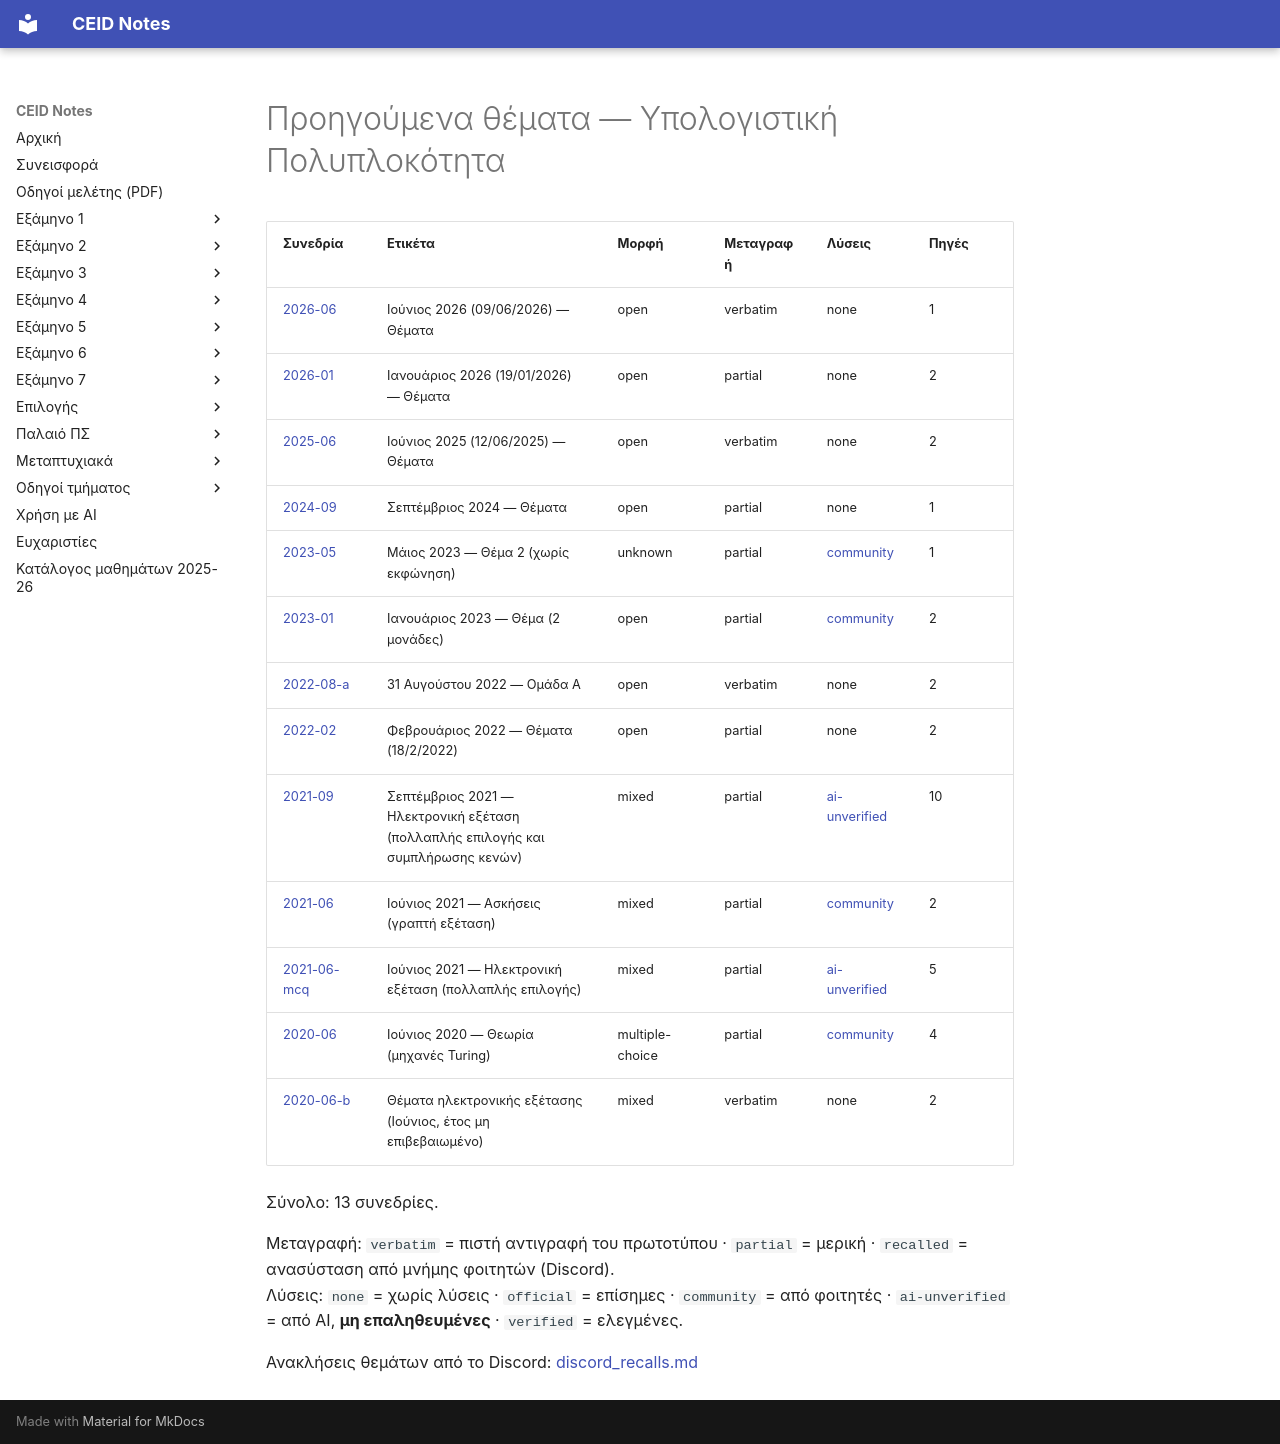

repository: kdngiorgos/ceid-notes · page: Old Classes (Παλαιό Πρόγραμμα Σπουδών)/Υπολογιστική Πολυπλοκότητα/Previous Exams/index.html · generator: mkdocs

# Προηγούμενα θέματα — Υπολογιστική Πολυπλοκότητα

<!-- BEGIN:sessions -->
| Συνεδρία | Ετικέτα | Μορφή | Μεταγραφή | Λύσεις | Πηγές |
|---|---|---|---|---|---|
| [2026-06](2026-06.md) | Ιούνιος 2026 (09/06/2026) — Θέματα | open | verbatim | none | 1 |
| [2026-01](2026-01.md) | Ιανουάριος 2026 (19/01/2026) — Θέματα | open | partial | none | 2 |
| [2025-06](2025-06.md) | Ιούνιος 2025 (12/06/2025) — Θέματα | open | verbatim | none | 2 |
| [2024-09](2024-09.md) | Σεπτέμβριος 2024 — Θέματα | open | partial | none | 1 |
| [2023-05](2023-05.md) | Μάιος 2023 — Θέμα 2 (χωρίς εκφώνηση) | unknown | partial | [community](2023-05.md) | 1 |
| [2023-01](2023-01.md) | Ιανουάριος 2023 — Θέμα (2 μονάδες) | open | partial | [community](2023-01.md) | 2 |
| [2022-08-a](2022-08-a.md) | 31 Αυγούστου 2022 — Ομάδα Α | open | verbatim | none | 2 |
| [2022-02](2022-02.md) | Φεβρουάριος 2022 — Θέματα (18/2/2022) | open | partial | none | 2 |
| [2021-09](2021-09.md) | Σεπτέμβριος 2021 — Ηλεκτρονική εξέταση (πολλαπλής επιλογής και συμπλήρωσης κενών) | mixed | partial | [ai-unverified](2021-09.md) | 10 |
| [2021-06](2021-06.md) | Ιούνιος 2021 — Ασκήσεις (γραπτή εξέταση) | mixed | partial | [community](2021-06.md) | 2 |
| [2021-06-mcq](2021-06-mcq.md) | Ιούνιος 2021 — Ηλεκτρονική εξέταση (πολλαπλής επιλογής) | mixed | partial | [ai-unverified](2021-06-mcq.md) | 5 |
| [2020-06](2020-06.md) | Ιούνιος 2020 — Θεωρία (μηχανές Turing) | multiple-choice | partial | [community](2020-06.md) | 4 |
| [2020-06-b](2020-06-b.md) | Θέματα ηλεκτρονικής εξέτασης (Ιούνιος, έτος μη επιβεβαιωμένο) | mixed | verbatim | none | 2 |

Σύνολο: 13 συνεδρίες.

Μεταγραφή: `verbatim` = πιστή αντιγραφή του πρωτοτύπου · `partial` = μερική · `recalled` = ανασύσταση από μνήμης φοιτητών (Discord).  
Λύσεις: `none` = χωρίς λύσεις · `official` = επίσημες · `community` = από φοιτητές · `ai-unverified` = από AI, **μη επαληθευμένες** · `verified` = ελεγμένες.

Ανακλήσεις θεμάτων από το Discord: [discord_recalls.md](discord_recalls.md)
<!-- END:sessions -->
